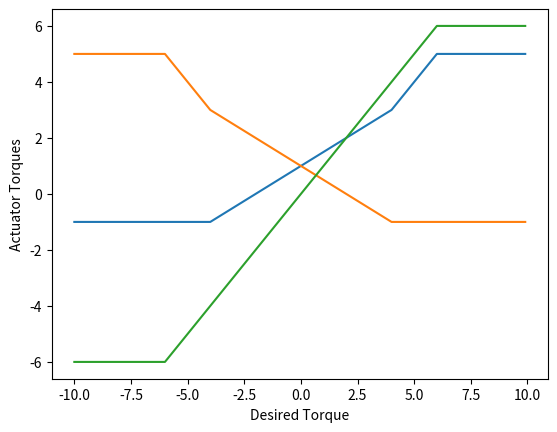

Here is the Python script that generated this plot: (Note: this script raises an exception after producing the figure.)
'''
Build a single joint dynamic model, 2 different Festos, negative feedback based 
on  pressure/position curves. This is a numerical model where everything happens 
nicely.

M(\theta) \ddot{\theta} + C(\theta, \dot{\theta}) \dot{\theta} + N(\theta) \theta
= Torque

Control:
PD
Torque_{des} = -K_v \dot{\theta} + -K_p \theta
Convert to T_r, T_l
~~Calculate Pressures~~

For now, assume that the pressures just work, eventually clipping pressure,
so just torque works

Mass Model:
Joint is hung vertically for now
M: A point mass at a distance from the joint
C: ? Might come in when multiple joints come together
N: gravity on the point mass at a distance

Calculate forces on joint (mass accerleration, gravity) and torque from outside 
forces
Tracking forces on joint is just nice, torque is the N term

Notes:
- Pushing Stiffness too high causes clipping for the primary actuator, so less 
    net torque is achieved and decreased line following is achieved
'''
import sys
print('--- %s ---' % (sys.argv[0],))

import math
import numpy as np
import matplotlib.pyplot as plt

from math import pi

LINK_LENGTH = 0.25 # meters
LINK_MASS = 0.25 # kg
ROBOT_MASS = 0.6 # kg

MAX_AMPLITUDE = math.pi / 16

# "Static" Stiffness
# So, increasing the stiffness increases the range around 0 where the complete
#   desired torque works. On the other hand, decreasing the stiffness increases
#   the range of total torques that are output before the desired torque
#   saturates.
antagonistic_stiffness = 1.0

# Together K_p, K_v constitute "Dynamic" Stiffness
# Not quite sure how to align static holding mode with dyanmic mode right now.
K_p = 8
K_v = 1
control_matrix = np.matrix([[-K_p, -K_v, 0]])


start_state = np.array([-MAX_AMPLITUDE / 2, 0, 0])

MAX_TORQUE = 5.0
MIN_TORQUE = -1.0

# Simplified Proxy for bang-bang control of pressure 
TORQUE_RESOLUTION = 1.0

time_resolution = 0.001
time_start = 0
time_end = 60

# control_rate = 0.0
control_resolution = 0.022
controlled_torque = 0.0

def control(state, desired_state, stiffness):
    '''
    Control Model
    Implements: PD Control
    Complications:
        - [x] Torque Limits
        - [ ] Force Limts -> Torque Limits based on geometry
        - [ ] Pressure Limits -> Force Limits -> Torque Limits
        - [ ] Max Pressure Fill Rate -> dynamic pressure change
        - [.] Control only updates at X Hz
        - [ ] Control does bang-bang pressure control
        - [ ] Simulate Pressure Fill from regulated supply, venting to atmos.

    # TODO(buckbaskin): make a more complex control model with pressure
    # Use numerical derivative of Torque and Theta for computed pressure to adjust 
    #   torque
    '''
    theta = state[0]
    des_theta = desired_state[0]

    theta_err = des_theta - theta
    theta_torque = K_p * theta_err

    theta_dot = state[1]
    des_theta_dot = desired_state[1]

    vel_err = des_theta_dot - theta_dot
    vel_torque = K_v * vel_err

    des_torque = theta_torque + vel_torque

    # extension is positive rotation
    ext_torque = des_torque / 2 + antagonistic_stiffness
    ext_torque = np.clip(ext_torque, MIN_TORQUE, MAX_TORQUE)
    
    # flexion is negative rotation
    flx_torque = -des_torque / 2 + antagonistic_stiffness
    flx_torque = np.clip(flx_torque, MIN_TORQUE, MAX_TORQUE)

    current_net = ext_torque - flx_torque
    err = des_torque - current_net
    pos_err = np.clip(err, 0, None)
    print(pos_err)
    neg_err = np.clip(err, None, 0)
    print(neg_err)

    ext_torque += pos_err
    ext_torque = np.clip(ext_torque, MIN_TORQUE, MAX_TORQUE)
    flx_torque += -neg_err
    flx_torque = np.clip(flx_torque, MIN_TORQUE, MAX_TORQUE)

    # TODO(buckbaskin): convert desired torque to pressures
    # TODO(buckbaskin): clip pressures instead of torques
    # TODO(buckbaskin): return requested pressures instead of requested torque

    req_torque = np.clip(des_torque, MIN_TORQUE, MAX_TORQUE)

    return req_torque

def pressures_to_torque(leftp, rightp, state):
    '''
    Inverse model: given the pressures of the left and right actuator, estimate
    the torque on the joint
    '''
    # TODO(buckbaskin): implement
    return 0

def mass_model(theta):
    '''
    Mass Model
    ma -> I theta_ddot

    Implements: mass at a rigid point half of link length
    Complications:
        - [ ] Uniform mass distribution on the link
    '''
    M = LINK_MASS
    R = LINK_LENGTH / 2
    return M * (R**2)

def vel_effects(theta, theta_dot):
    '''
    Damping/Velocity based effects on the system
    Complications:
        - [ ] Small damping from flexing of actuators based on change in length
        - [ ] Estimated Hysterisis effect of filling or empty actuators applying
                a torque opposite the motion
    '''
    return 0.1 * theta_dot

def conservative_effects(theta):
    '''
    Conservative Forces on the system, converted to torques (for now)
    Complications:
        - [x] Gravity from link mass
                /////////////
                    (o)
                     .\
                     . \
                     .  m
                     .  :\
                     .  : \
                     .  v
        - [x] Gravity from robot/Suppoting Normal force from ground at end
                /////////////
                    (o)
                     .\
                     . \  ^
                     .  \ :
                     .   \:
                     .    0
                     .   
    '''
    g = 9.81
    M_l = LINK_MASS
    F_g = M_l * g
    R_g = LINK_LENGTH / 2

    # this assumes that the robot mass is solely balanced on top of the robot
    M_r = ROBOT_MASS
    F_r = M_r * g
    R_n = LINK_LENGTH

    try:
        link_gravity = F_g * R_g * math.sin(theta)
    except ValueError:
        print(type(theta))
        print(theta)
        raise
    normal_force = - F_r * R_n * math.sin(theta)

    return link_gravity + normal_force

def motion_evolution(state, desired_state, stiffness, time_step,
    last_control, control_active):
    '''
    M * ddot theta + C * dot theta + N * theta = torque
    ddot theta = 1 / M * (torque - C * dot theta - N) 
    '''
    if control_active:
        net_Torque = control(state, desired_state, stiffness)
    else:
        net_Torque = last_control

    M = mass_model(state[0])
    C = vel_effects(state[0], state[1])
    N = conservative_effects(state[0])

    accel = (net_Torque - C - N) / M
    
    # accelration happens over the time step
    start_vel = state[1]
    end_vel = state[1] + accel * time_step
    avg_vel = state[1] + accel * time_step / 2

    start_theta = state[0]
    end_theta = state[0] + avg_vel * time_step

    return np.array([end_theta, end_vel, accel]).flatten(), net_Torque


if __name__ == '__main__':
    time = np.arange(time_start, time_end, time_resolution)

    des_torque = np.arange(-10, 10, 0.1)
    ext_torque = des_torque / 2 + antagonistic_stiffness
    ext_torque = np.clip(ext_torque, MIN_TORQUE, MAX_TORQUE)
    flx_torque = -des_torque / 2 + antagonistic_stiffness
    flx_torque = np.clip(flx_torque, MIN_TORQUE, MAX_TORQUE)

    current_net = ext_torque - flx_torque
    err = des_torque - current_net
    pos_err = np.clip(err, 0, None)
    print(pos_err)
    neg_err = np.clip(err, None, 0)
    print(neg_err)

    ext_torque += pos_err
    ext_torque = np.clip(ext_torque, MIN_TORQUE, MAX_TORQUE)
    flx_torque += -neg_err
    flx_torque = np.clip(flx_torque, MIN_TORQUE, MAX_TORQUE)

    net_torque = ext_torque - flx_torque

    plt.plot(des_torque, ext_torque)
    plt.plot(des_torque, flx_torque)
    plt.plot(des_torque, net_torque)
    plt.ylabel('Actuator Torques')
    plt.xlabel('Desired Torque')
    plt.show()
    1/0

    # the desired state velocity and acceleration are positive here
    desired_state = np.ones((time.shape[0], start_state.shape[0],)) * MAX_AMPLITUDE
    # so set desired velocity to 0
    desired_state[:,1] = 0
    desired_state[:,2] = 0
    # # add an in place step change to the other joint angle
    # desired_state[len(time)//4:len(time)//2,0] *= -0.5
    # desired_state[len(time)//2:3*len(time)//4,0] *= 0.5
    # desired_state[3*len(time)//4:,0] *= -1

    # Try following a sin curve
    period = 10
    adjust = (pi * 2) / period 
    desired_state[:, 0] = MAX_AMPLITUDE * np.sin(time * adjust)
    desired_state[:, 1] = (MAX_AMPLITUDE * adjust) * np.cos(time * adjust)

    fig = plt.figure()
    ax_pos = fig.add_subplot(1, 1, 1)
    ax_pos.set_title('Position')
    ax_pos.set_ylabel('Position (% of circle)')
    ax_pos.set_xlabel('Time (sec)')
    ax_pos.plot(time,  desired_state[:,0] / (2 * math.pi))

    print('calculating...')
    for stiffness in [0.0,]:
        state = np.ones((time.shape[0], start_state.shape[0]))
        state[0,:] = start_state
        for i in range(state.shape[0] - 1):
            new_state, controlled_torque = motion_evolution(
                state[i,:],
                desired_state[i+1,:],
                stiffness,
                time_resolution,
                controlled_torque,
                control_active=True)
            # while new_state[0] > math.pi:
            #     new_state[0] -= 2 * math.pi
            # while new_state[0] < math.pi:
            #     new_state += 2 * math.pi
            state[i+1,:] = new_state
        ax_pos.plot(time, state[:,0] / (2 * pi))

        # delta = state - desired_state

        # ax_tor = fig.add_subplot(2, 1, 2)
        # ax_tor.set_title('Torque Components')
        # ax_tor.plot(time, T)
        # ax_tor.plot(time, - K_p * (delta[:,0]))
        # ax_tor.plot(time, - K_v * (delta[:,1]))
        
        print('show for the dough')
        plt.show()
        print('all done')
